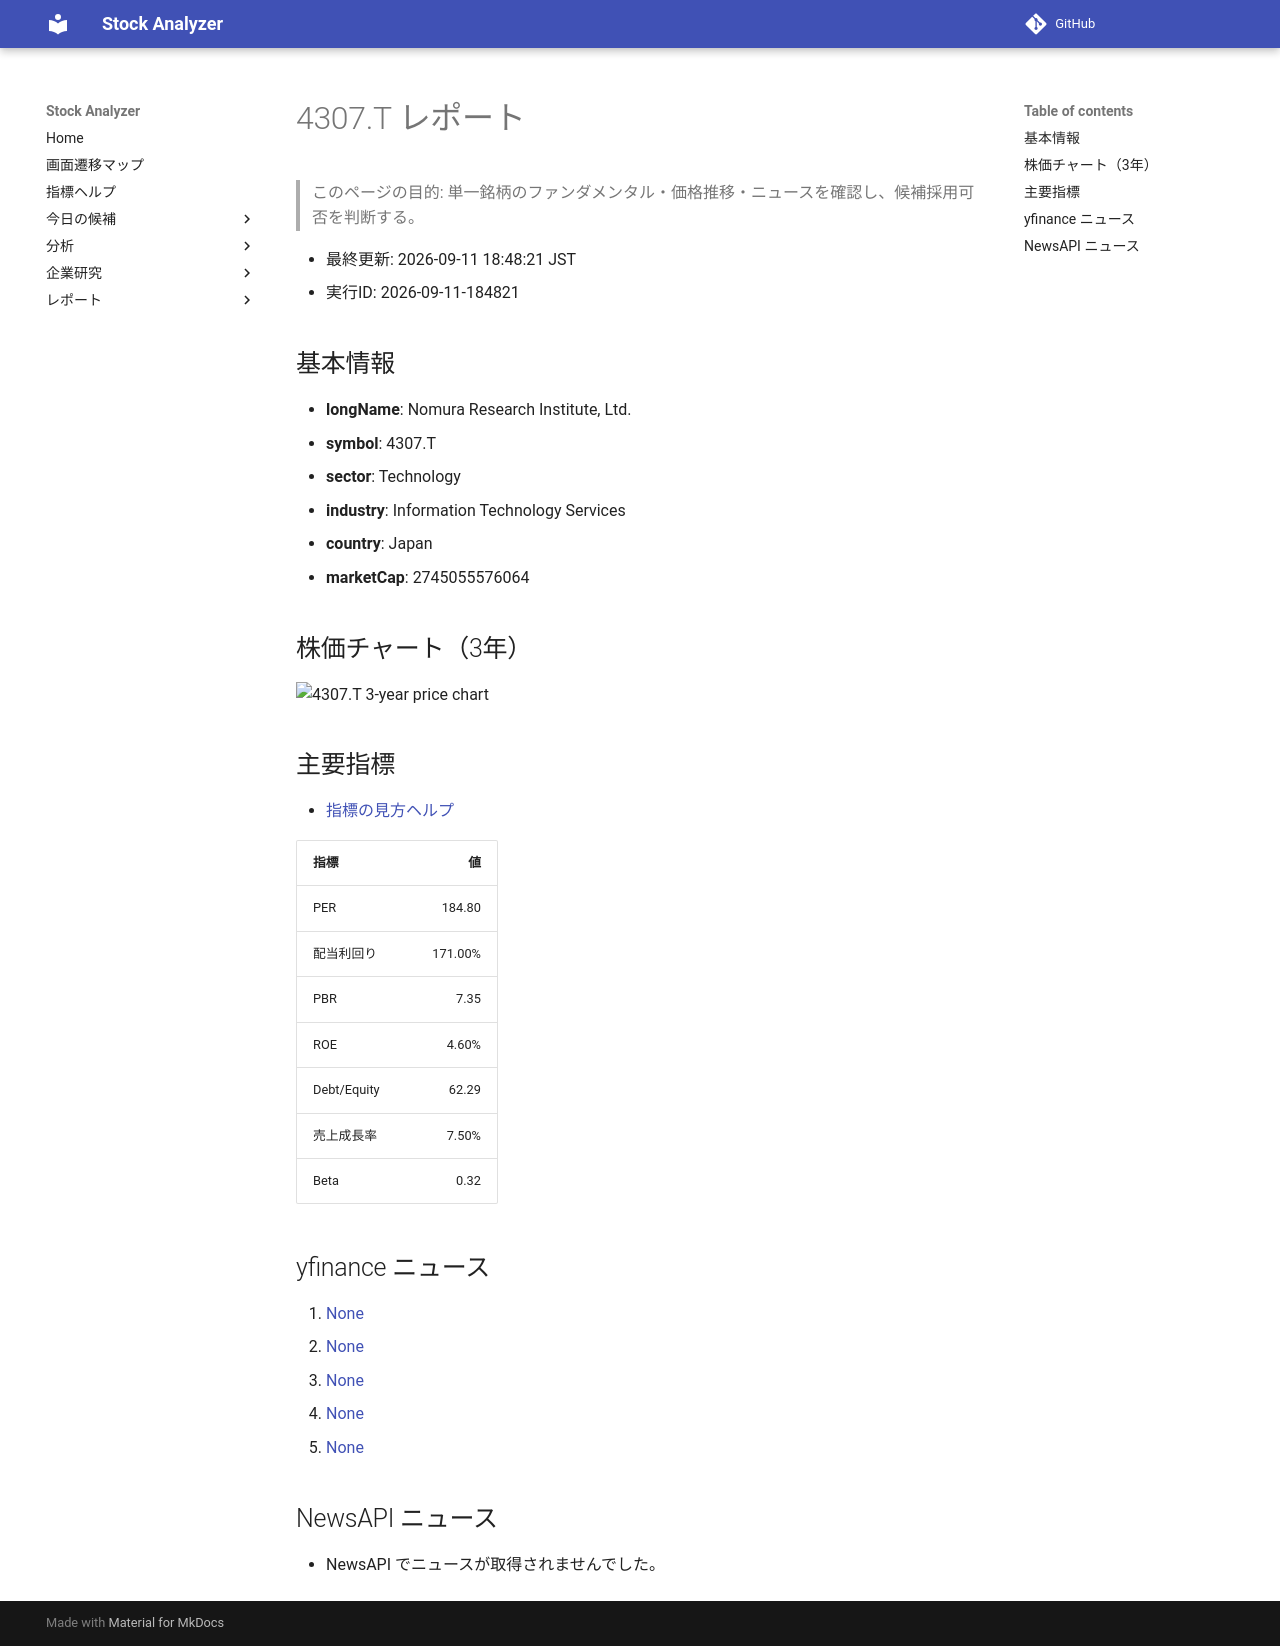

repository: Yumi-note/Making-APP · page: reports/2026-09-11/184821/4307_T/index.html · generator: mkdocs

# 4307.T レポート

> このページの目的: 単一銘柄のファンダメンタル・価格推移・ニュースを確認し、候補採用可否を判断する。

- 最終更新: 2026-09-11 18:48:21 JST
- 実行ID: 2026-09-11-184821

## 基本情報

- **longName**: Nomura Research Institute, Ltd.
- **symbol**: 4307.T
- **sector**: Technology
- **industry**: Information Technology Services
- **country**: Japan
- **marketCap**: 2745055576064

## 株価チャート（3年）

![4307.T 3-year price chart](4307_T_3y.png)

## 主要指標

- [指標の見方ヘルプ](../../../../indicators.md)

| 指標 | 値 |
|---|---:|
| PER | 184.80 |
| 配当利回り | 171.00% |
| PBR | 7.35 |
| ROE | 4.60% |
| Debt/Equity | 62.29 |
| 売上成長率 | 7.50% |
| Beta | 0.32 |

## yfinance ニュース

1. [None](None)
2. [None](None)
3. [None](None)
4. [None](None)
5. [None](None)

## NewsAPI ニュース

- NewsAPI でニュースが取得されませんでした。
